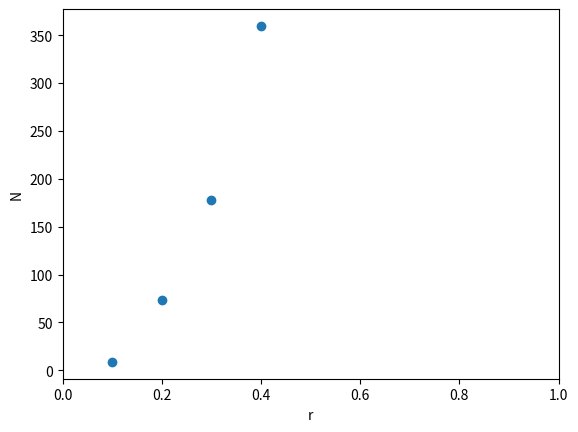

Python code for this plot:
#!/usr/bin/env python

# [redacted]
# [redacted]
#July 24, 2014
#calculate pair counts with dumb brute force method as a sanity check for other codes.  
#  This version uses weights attached to each data point when doing the sums.

from __future__ import division, print_function
import numpy as np

def main():
    '''
    example:
    python weighted_npairs_brute_force.py
    '''
    import matplotlib.pyplot as plt 
    
    #define samples
    N1 = 100
    N2 = 100
    x1 = np.random.random((N1,3))
    x2 = np.random.random((N2,3))
    weights1 = np.random.random((N1,))
    weights2 = np.random.random((N2,))
    
    #define radial bins
    r = np.arange(0,0.5,0.1)
    
    #define PBCs
    period = np.array([1,1,1]) #periodic box with sides of length 1
    
    #number of pairs less than r
    n = wnpairs(x1, x2, r, period, weights1, weights2)
    
    #to get pairs in bins take diff
    DD = np.diff(n)
    
    plt.figure()
    plt.plot(r[1:], DD, 'o')
    plt.xlabel('r')
    plt.ylabel('N')
    plt.xlim([0,1])
    plt.show()


def wnpairs(data1, data2, r, period=None, weights1=None, weights2=None):
    '''
    Calculate the number of pairs with separations less than r.
    parameters
        data1: (n1,k) array of points
        data2: (n2,k) array of points
        r: 1-d array of radial distances to count pairs less than
        period: (k,) array defining axis-aligned periodic boundary conditions.  If none, 
            PBCs are set to infinity
        weights1: (n1,) array of float weights
        weights2: (n2,) array of float weights
    returns
        n: float, number of pairs, or weighted number counts of pairs
    '''
    
    #work with arrays!
    data1 = np.asarray(data1)
    if data1.ndim ==1: data1 = np.array([data1])
    data2 = np.asarray(data2)
    if data2.ndim ==1: data2 = np.array([data2])
    r = np.asarray(r)
    if r.size == 1: r = np.array([r])
    
    #Check to make sure both data sets have the same dimension. Otherwise, throw an error!
    if np.shape(data1)[-1]!=np.shape(data2)[-1]:
        raise ValueError("data1 and data2 inputs do not have the same dimension.")
        return None
        
    #Process period entry and check for consistency.
    if period is None:
            period = np.array([np.inf]*np.shape(data1)[-1])
    else:
        period = np.asarray(period).astype("float64")
        if np.shape(period)[0] != np.shape(data1)[-1]:
            raise ValueError("period should have len == dimension of points")
            return None
    
    #Process weights1 entry and check for consistency.
    if weights1 is None:
            weights1 = np.array([1.0]*np.shape(data1)[0], dtype=np.float64)
    else:
        weights1 = np.asarray(weights1).astype("float64")
        if np.shape(weights1)[0] != np.shape(data1)[0]:
            raise ValueError("weights1 should have same len as data1")
            return None
    #Process weights2 entry and check for consistency.
    if weights2 is None:
            weights2 = np.array([1.0]*np.shape(data2)[0], dtype=np.float64)
    else:
        weights2 = np.asarray(weights2).astype("float64")
        if np.shape(weights2)[0] != np.shape(data2)[0]:
            raise ValueError("weights2 should have same len as data2")
            return None
    
    N1 = len(data1)
    N2 = len(data2)
    dd = np.zeros((N1,N2), dtype=np.float64) #store radial pair seperations 
    for i in range(0,N1): #calculate distance between every point and every other point
        x1 = data1[i,:]
        x2 = data2
        dd[i,:] = distance(x1, x2, period)
        
    #count number less than r
    n = np.zeros((r.size,), dtype=np.float64)
    for i in range(r.size): #this is ugly... is there a sexier way?
        if r[i]>np.min(period)/2:
            print("Warning: counting pairs with seperations larger than period/2 is awkward.")
            print("r=", r[i], "  min(period)/2=",np.min(period)/2)
        for j in range(N1):
            n[i] += np.sum(np.extract(dd[j,:]<=r[i],weights2))*weights1[j]
    
    return n


def distance(x1, x2, period=None):
    '''
    Calculate the cartesian distance between points with periodic boundary conditions.
    parameters
        x1: point or (n,k) array of points
        x2: point or (n,k) array of points
        period: (k,) array defining axis-aligned periodic boundary conditions.  If none, 
            PBCs are set to infinity
    return
        d: returns (n,) vector of distances
    '''
    
    #Process period entry and check for consistency.
    if period is None:
            period = np.array([np.inf]*np.shape(x1)[-1])
    else:
        period = np.asarray(period).astype("float64")
        if np.shape(period)[0] != np.shape(x1)[-1]:
            raise ValueError("period should have len == dimension of points")
            return None
    
    x1 = np.asarray(x1)
    x2 = np.asarray(x2)
    
    d = np.minimum(np.fabs(x1 - x2), period - np.fabs(x1 - x2))
    d = d * d
    d = np.sqrt(np.sum(d, axis=len(np.shape(d))-1))
    
    return d


if __name__ == '__main__':
    main()
